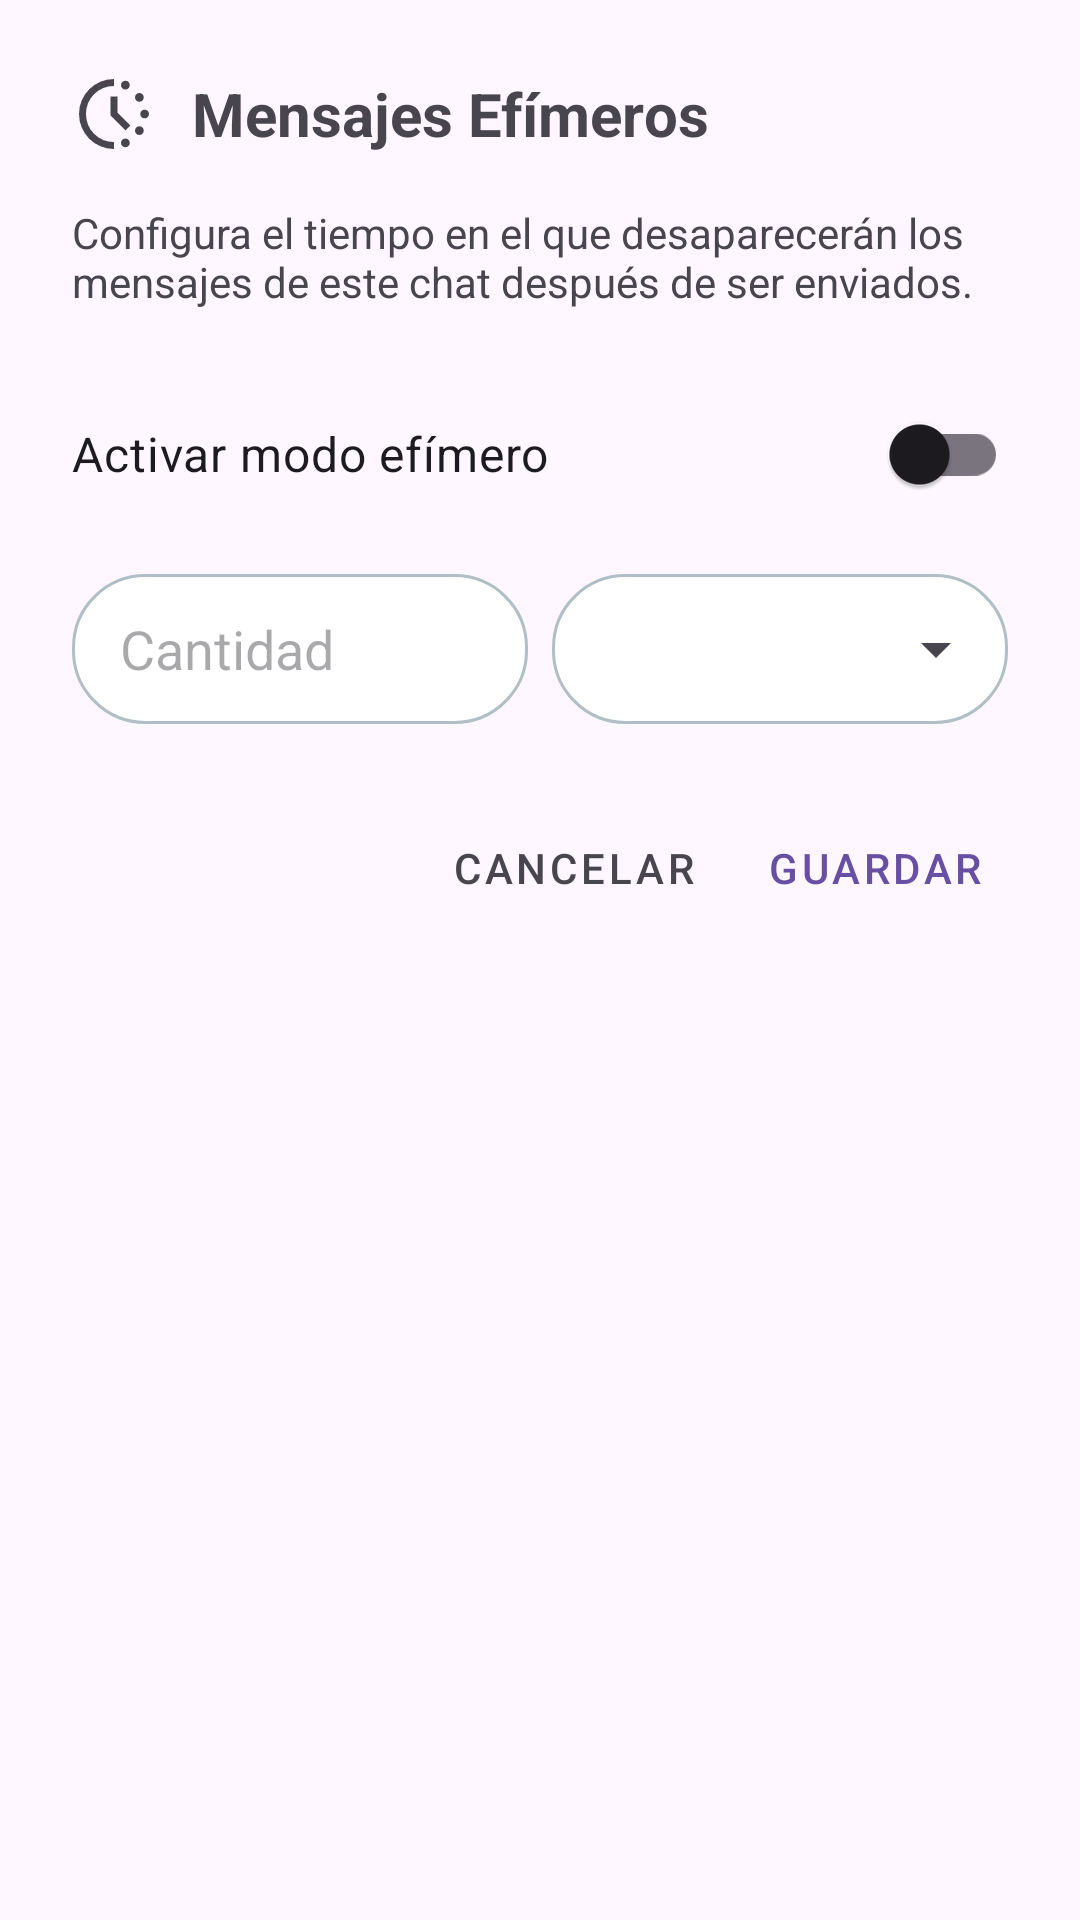

Android layout source for this screen:
<!-- AndroidManifest.xml: application theme Theme.Nexu -->
<!-- res/layout/dialog_ephemeral_mode.xml -->
<?xml version="1.0" encoding="utf-8"?>
<LinearLayout xmlns:android="http://schemas.android.com/apk/res/android"
    xmlns:app="http://schemas.android.com/apk/res-auto"
    android:layout_width="match_parent"
    android:layout_height="wrap_content"
    android:orientation="vertical"
    android:padding="24dp"
    android:background="@drawable/button_rounded"
    android:backgroundTint="?android:colorBackground">

    <LinearLayout
        android:layout_width="match_parent"
        android:layout_height="wrap_content"
        android:orientation="horizontal"
        android:gravity="center_vertical"
        android:layout_marginBottom="16dp">

        <ImageView
            android:id="@+id/ivEphemeralIcon"
            android:layout_width="28dp"
            android:layout_height="28dp"
            android:src="@drawable/ic_msg_clock"
            android:layout_marginEnd="12dp" />

        <TextView
            android:id="@+id/tvEphemeralTitle"
            android:layout_width="wrap_content"
            android:layout_height="wrap_content"
            android:text="Mensajes Efímeros"
            android:textSize="20sp"
            android:textStyle="bold" />
    </LinearLayout>

    <TextView
        android:layout_width="match_parent"
        android:layout_height="wrap_content"
        android:text="Configura el tiempo en el que desaparecerán los mensajes de este chat después de ser enviados."
        android:textSize="14sp"
        android:textColor="?android:textColorSecondary"
        android:layout_marginBottom="24dp" />

    <com.google.android.material.switchmaterial.SwitchMaterial
        android:id="@+id/switchEnable"
        android:layout_width="match_parent"
        android:layout_height="wrap_content"
        android:text="Activar modo efímero"
        android:textSize="16sp"
        android:layout_marginBottom="16dp"/>

    <LinearLayout
        android:id="@+id/llTimeInput"
        android:layout_width="match_parent"
        android:layout_height="wrap_content"
        android:orientation="horizontal"
        android:baselineAligned="false"
        android:layout_marginBottom="24dp">

        <EditText
            android:id="@+id/etValue"
            android:layout_width="0dp"
            android:layout_height="50dp"
            android:layout_weight="1"
            android:hint="Cantidad"
            android:inputType="number"
            android:background="@drawable/edittext_rounded"
            android:paddingHorizontal="16dp"
            android:layout_marginEnd="8dp"/>

        <Spinner
            android:id="@+id/spinnerUnit"
            android:layout_width="0dp"
            android:layout_height="50dp"
            android:layout_weight="1"
            android:paddingStart="16dp"
            android:paddingEnd="36dp"
            android:background="@drawable/bg_spinner_rounded"/>
    </LinearLayout>

    <LinearLayout
        android:layout_width="match_parent"
        android:layout_height="wrap_content"
        android:orientation="horizontal"
        android:gravity="end">

        <com.google.android.material.button.MaterialButton
            android:id="@+id/btnCancelEphemeral"
            style="@style/Widget.MaterialComponents.Button.TextButton"
            android:layout_width="wrap_content"
            android:layout_height="wrap_content"
            android:text="Cancelar"
            android:textColor="?android:textColorSecondary"
            android:layout_marginEnd="8dp" />

        <com.google.android.material.button.MaterialButton
            android:id="@+id/btnConfirmEphemeral"
            style="@style/Widget.MaterialComponents.Button.TextButton"
            android:layout_width="wrap_content"
            android:layout_height="wrap_content"
            android:text="Guardar" />
    </LinearLayout>
</LinearLayout>
<!-- resources referenced by this layout -->
<resources>
  <!-- drawable bg_spinner_rounded (drawable) -->
  <?xml version="1.0" encoding="utf-8"?>
  <layer-list xmlns:android="http://schemas.android.com/apk/res/android">
      <item android:drawable="@drawable/edittext_rounded" />
      <item
          android:drawable="@drawable/ic_arrow_drop_down"
          android:gravity="end|center_vertical"
          android:end="12dp" />
  </layer-list>
  <!-- drawable button_rounded (drawable) -->
  <?xml version="1.0" encoding="utf-8"?>
  <shape xmlns:android="http://schemas.android.com/apk/res/android"
      android:shape="rectangle">
      <corners android:radius="24dp" />
      <solid android:color="@color/button_bg" />
  </shape>
  <!-- drawable edittext_rounded (drawable) -->
  <?xml version="1.0" encoding="utf-8"?>
  <shape xmlns:android="http://schemas.android.com/apk/res/android">
      <solid android:color="@color/input_bg" />
      <stroke android:width="1dp" android:color="@color/input_border" />
      <corners android:radius="24dp" />
  </shape>
  <!-- drawable ic_msg_clock (drawable) -->
  <vector xmlns:android="http://schemas.android.com/apk/res/android" android:width="24dp" android:height="24dp" android:viewportWidth="960" android:viewportHeight="960" android:tint="?attr/colorControlNormal">
      <path android:fillColor="@android:color/white" android:pathData="M574.5,185.5Q560,171 560,150Q560,129 574.5,114.5Q589,100 610,100Q631,100 645.5,114.5Q660,129 660,150Q660,171 645.5,185.5Q631,200 610,200Q589,200 574.5,185.5ZM574.5,845.5Q560,831 560,810Q560,789 574.5,774.5Q589,760 610,760Q631,760 645.5,774.5Q660,789 660,810Q660,831 645.5,845.5Q631,860 610,860Q589,860 574.5,845.5ZM734.5,325.5Q720,311 720,290Q720,269 734.5,254.5Q749,240 770,240Q791,240 805.5,254.5Q820,269 820,290Q820,311 805.5,325.5Q791,340 770,340Q749,340 734.5,325.5ZM734.5,705.5Q720,691 720,670Q720,649 734.5,634.5Q749,620 770,620Q791,620 805.5,634.5Q820,649 820,670Q820,691 805.5,705.5Q791,720 770,720Q749,720 734.5,705.5ZM794.5,515.5Q780,501 780,480Q780,459 794.5,444.5Q809,430 830,430Q851,430 865.5,444.5Q880,459 880,480Q880,501 865.5,515.5Q851,530 830,530Q809,530 794.5,515.5ZM480,880Q397,880 324,848.5Q251,817 197,763Q143,709 111.5,636Q80,563 80,480Q80,397 111.5,324Q143,251 197,197Q251,143 324,111.5Q397,80 480,80L480,160Q346,160 253,253Q160,346 160,480Q160,614 253,707Q346,800 480,800L480,880ZM612,668L440,496L440,280L520,280L520,464L668,612L612,668Z"/>
  </vector>
  <style name="Theme.Nexu" parent="Base.Theme.Nexu" />
  <!-- drawable ic_arrow_drop_down (drawable) -->
  <vector xmlns:android="http://schemas.android.com/apk/res/android"
      android:width="24dp"
      android:height="24dp"
      android:viewportWidth="24"
      android:viewportHeight="24"
      android:tint="?attr/colorControlNormal">
      <path
          android:fillColor="@android:color/white"
          android:pathData="M7,10l5,5l5,-5z" />
  </vector>
  <color name="button_bg">#00B8D4</color>
  <color name="input_bg">#FFFFFF</color>
  <color name="input_border">#B0BEC5</color>
  <style name="Base.Theme.Nexu" parent="Theme.Material3.DayNight.NoActionBar">
      </style>
</resources>
